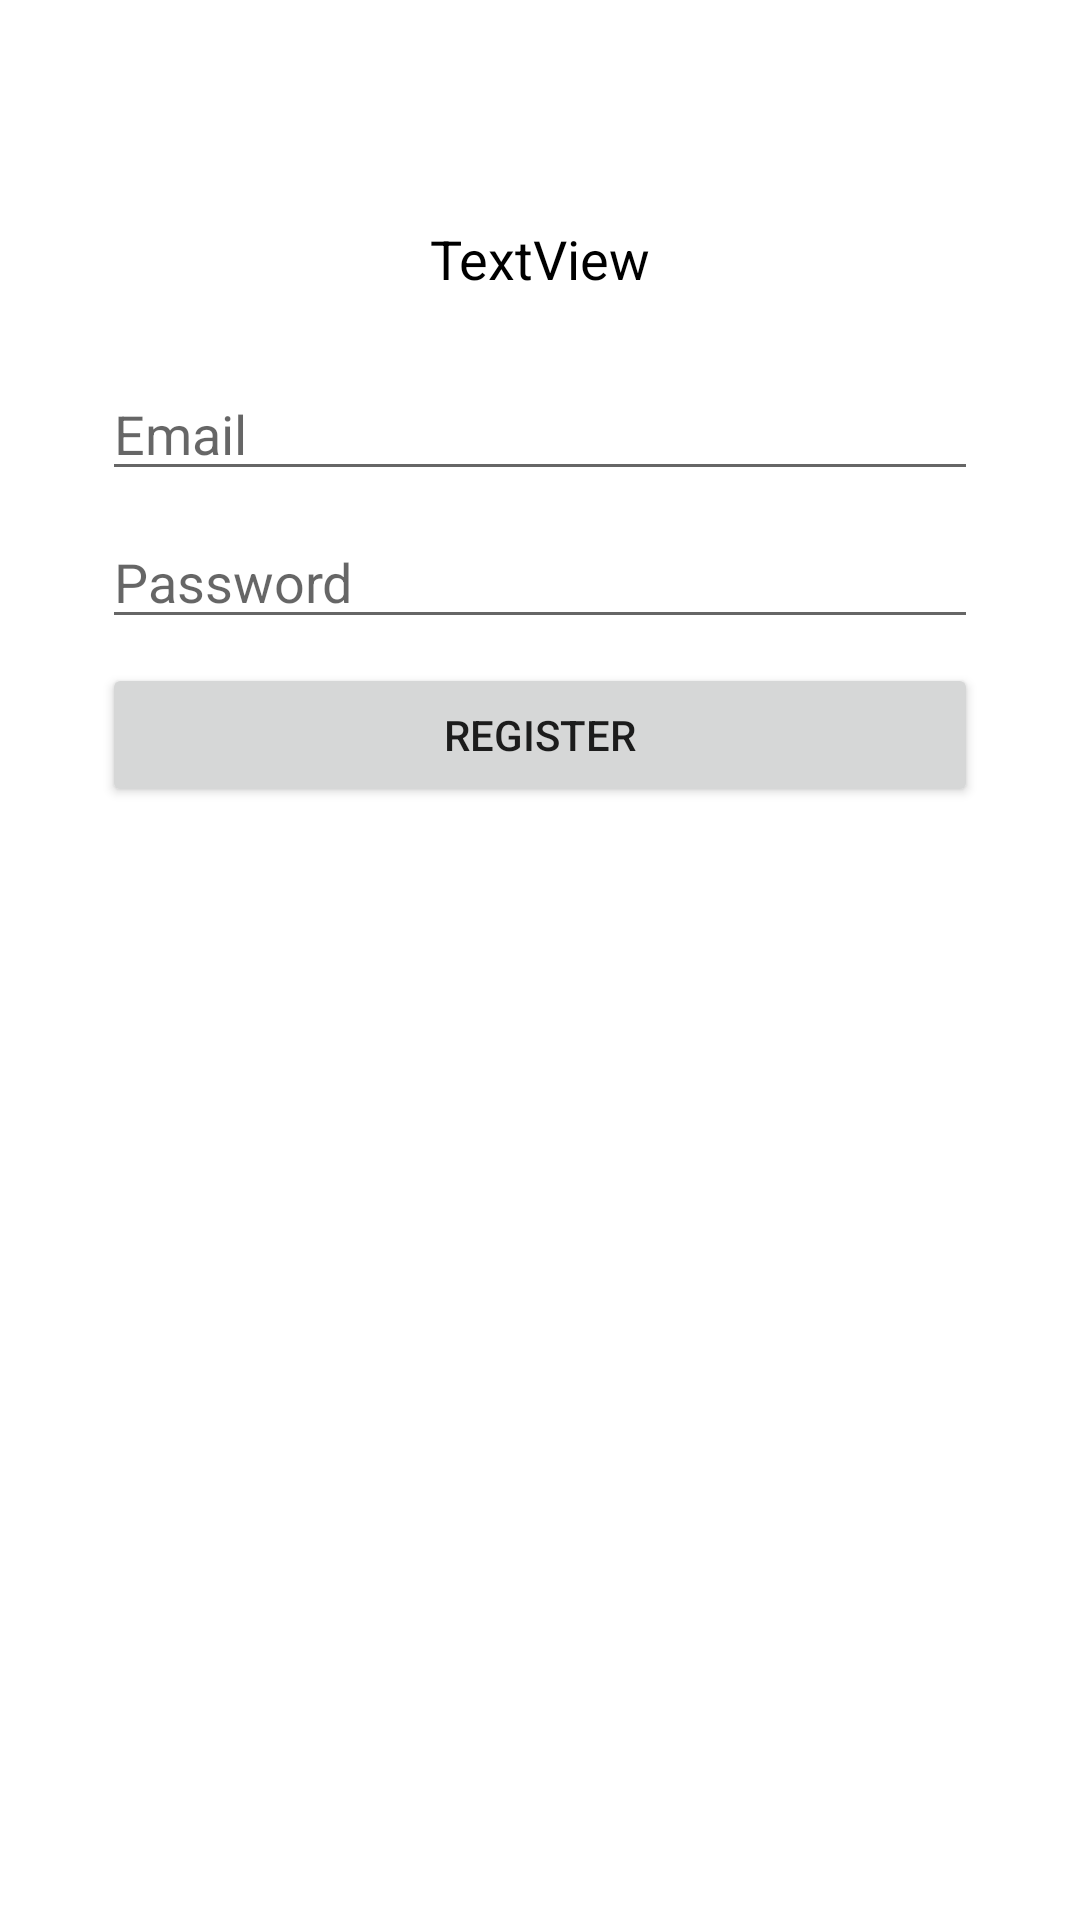

Write the Android layout XML for this screen, with the resource values it uses.
<!-- AndroidManifest.xml: application theme Theme.BulletinBoardJavaVersion -->
<!-- res/layout/allert_sign_up_layout.xml -->
<?xml version="1.0" encoding="utf-8"?>
<androidx.constraintlayout.widget.ConstraintLayout xmlns:android="http://schemas.android.com/apk/res/android"
    xmlns:app="http://schemas.android.com/apk/res-auto"
    xmlns:tools="http://schemas.android.com/tools"
    android:layout_width="match_parent"
    android:layout_height="match_parent"
    android:padding="10dp">

    <TextView
        android:id="@+id/tvAlertTitle"
        android:layout_width="0dp"
        android:layout_height="wrap_content"
        android:layout_marginStart="24dp"
        android:layout_marginTop="64dp"
        android:layout_marginEnd="24dp"
        android:gravity="center"
        android:text="TextView"
        android:textColor="@color/black"
        android:textSize="18sp"
        app:layout_constraintEnd_toEndOf="parent"
        app:layout_constraintStart_toStartOf="parent"
        app:layout_constraintTop_toTopOf="parent" />

    <EditText
        android:id="@+id/edEmail"
        android:layout_width="0dp"
        android:layout_height="wrap_content"
        android:layout_marginTop="24dp"
        android:ems="10"
        android:hint="@string/email"
        android:inputType="textPersonName"
        app:layout_constraintEnd_toEndOf="@+id/tvAlertTitle"
        app:layout_constraintStart_toStartOf="@+id/tvAlertTitle"
        app:layout_constraintTop_toBottomOf="@+id/tvAlertTitle" />

    <EditText
        android:id="@+id/edPassword"
        android:layout_width="0dp"
        android:layout_height="wrap_content"
        android:layout_marginTop="8dp"
        android:ems="10"
        android:hint="@string/password"
        android:inputType="textPersonName"
        app:layout_constraintEnd_toEndOf="@+id/edEmail"
        app:layout_constraintStart_toStartOf="@+id/edEmail"
        app:layout_constraintTop_toBottomOf="@+id/edEmail" />

    <Button
        android:id="@+id/btSignUp"
        android:layout_width="0dp"
        android:layout_height="wrap_content"
        android:layout_marginTop="8dp"
        android:text="@string/sign_up_button"
        app:layout_constraintEnd_toEndOf="@+id/edPassword"
        app:layout_constraintStart_toStartOf="@+id/edPassword"
        app:layout_constraintTop_toBottomOf="@+id/edPassword" />
</androidx.constraintlayout.widget.ConstraintLayout>
<!-- resources referenced by this layout -->
<resources>
  <color name="black">#FF000000</color>
  <string name="email">Email</string>
  <string name="password">Password</string>
  <string name="sign_up_button">Register</string>
  <style name="Theme.BulletinBoardJavaVersion" parent="Theme.MaterialComponents.DayNight.DarkActionBar">
          
          <item name="colorPrimary">@color/purple_500</item>
          <item name="colorPrimaryVariant">@color/purple_700</item>
          <item name="colorOnPrimary">@color/white</item>
          
          <item name="colorSecondary">@color/teal_200</item>
          <item name="colorSecondaryVariant">@color/teal_700</item>
          <item name="colorOnSecondary">@color/black</item>
          
          <item name="android:statusBarColor" tools:targetApi="l">?attr/colorPrimaryVariant</item>
          
      </style>
  <color name="purple_500">#FF6200EE</color>
  <color name="purple_700">#FF3700B3</color>
  <color name="white">#FFFFFFFF</color>
  <color name="teal_200">#FF03DAC5</color>
  <color name="teal_700">#FF018786</color>
</resources>
